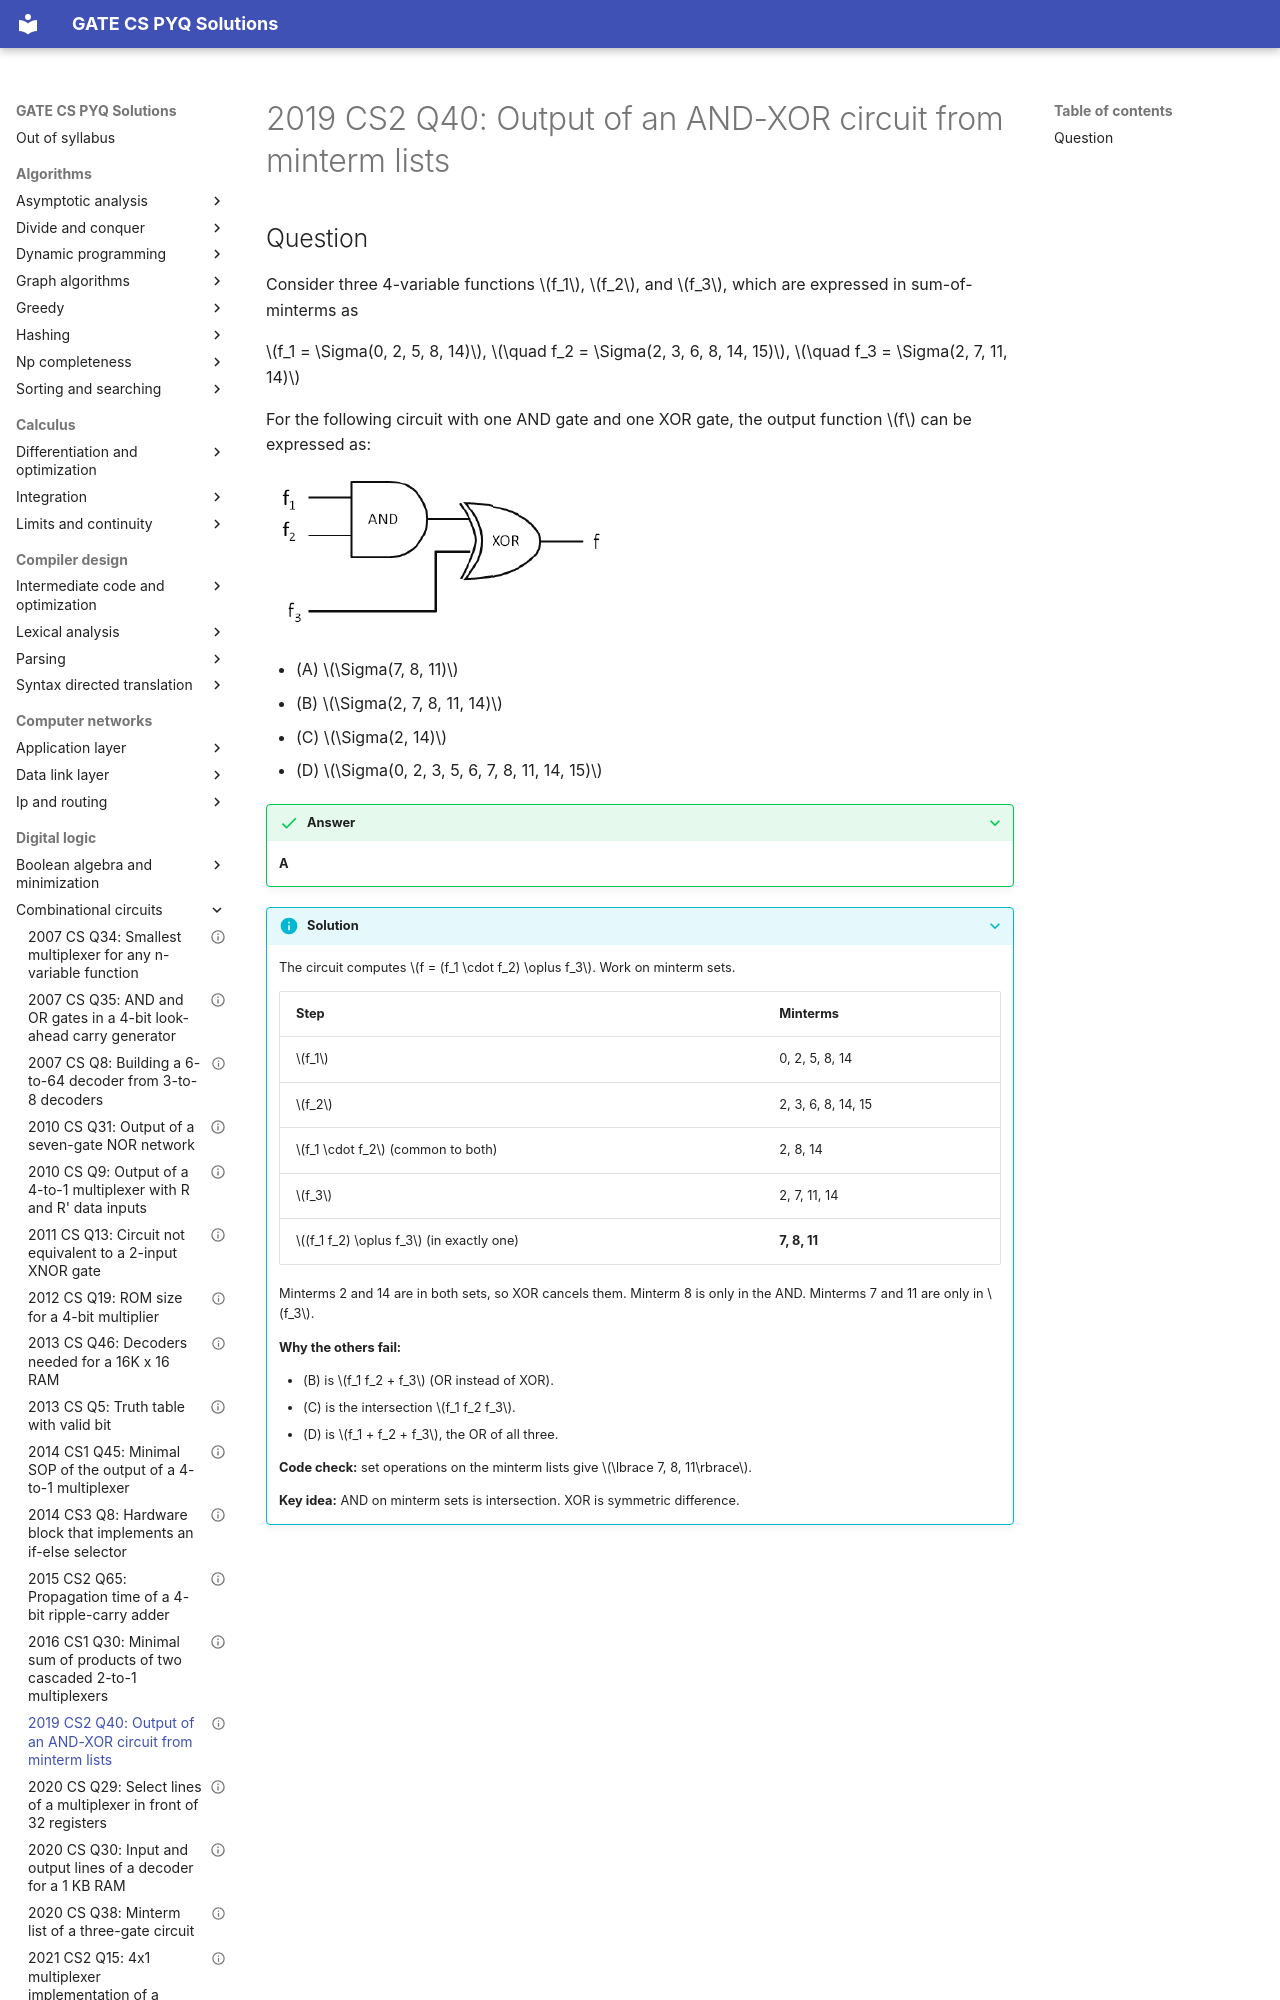

repository: saheenusman/GATE-PYQs · page: digital-logic/combinational-circuits/2019-set2-q40/index.html · generator: mkdocs

---
title: "2019 CS2 Q40: Output of an AND-XOR circuit from minterm lists"
year: 2019
set: 2
paper: CS2
q_no: 40
subject: digital-logic
topic: combinational-circuits
also: []
marks: 2
type: MCQ
official_answer: "A"
status: verified
---

# 2019 CS2 Q40: Output of an AND-XOR circuit from minterm lists
